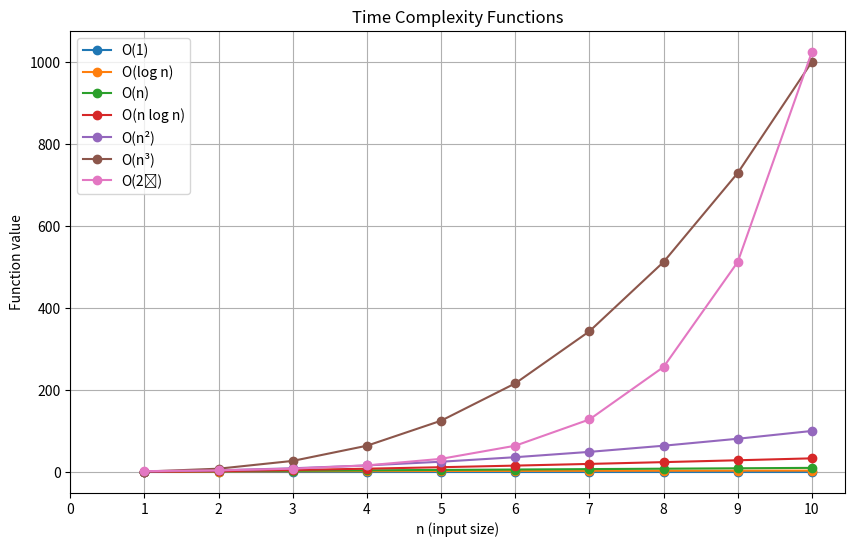

The script that saved this image:
import numpy as np
import matplotlib.pyplot as plt

# Define n from 1 to 10 with step 1
n = np.arange(1, 11, 1)

# Define time complexity functions
O_1 = np.ones_like(n)
O_log_n = np.log2(n)   # log base 2
O_n = n
O_nlogn = n * np.log2(n)
O_n2 = n**2
O_n3 = n**3
O_2n = 2**n

# Plot each function
plt.figure(figsize=(10, 6))

plt.plot(n, O_1, marker='o', label="O(1)")
plt.plot(n, O_log_n, marker='o', label="O(log n)")
plt.plot(n, O_n, marker='o', label="O(n)")
plt.plot(n, O_nlogn, marker='o', label="O(n log n)")
plt.plot(n, O_n2, marker='o', label="O(n²)")
plt.plot(n, O_n3, marker='o', label="O(n³)")
plt.plot(n, O_2n, marker='o', label="O(2ⁿ)")

# Labels and title
plt.xlabel("n (input size)")
plt.ylabel("Function value")
plt.title("Time Complexity Functions")
plt.legend()
plt.grid(True)

# Set x-axis ticks from 0 to 10 with step 1
plt.xticks(np.arange(0, 11, 1))

# Show the plot
plt.show()
